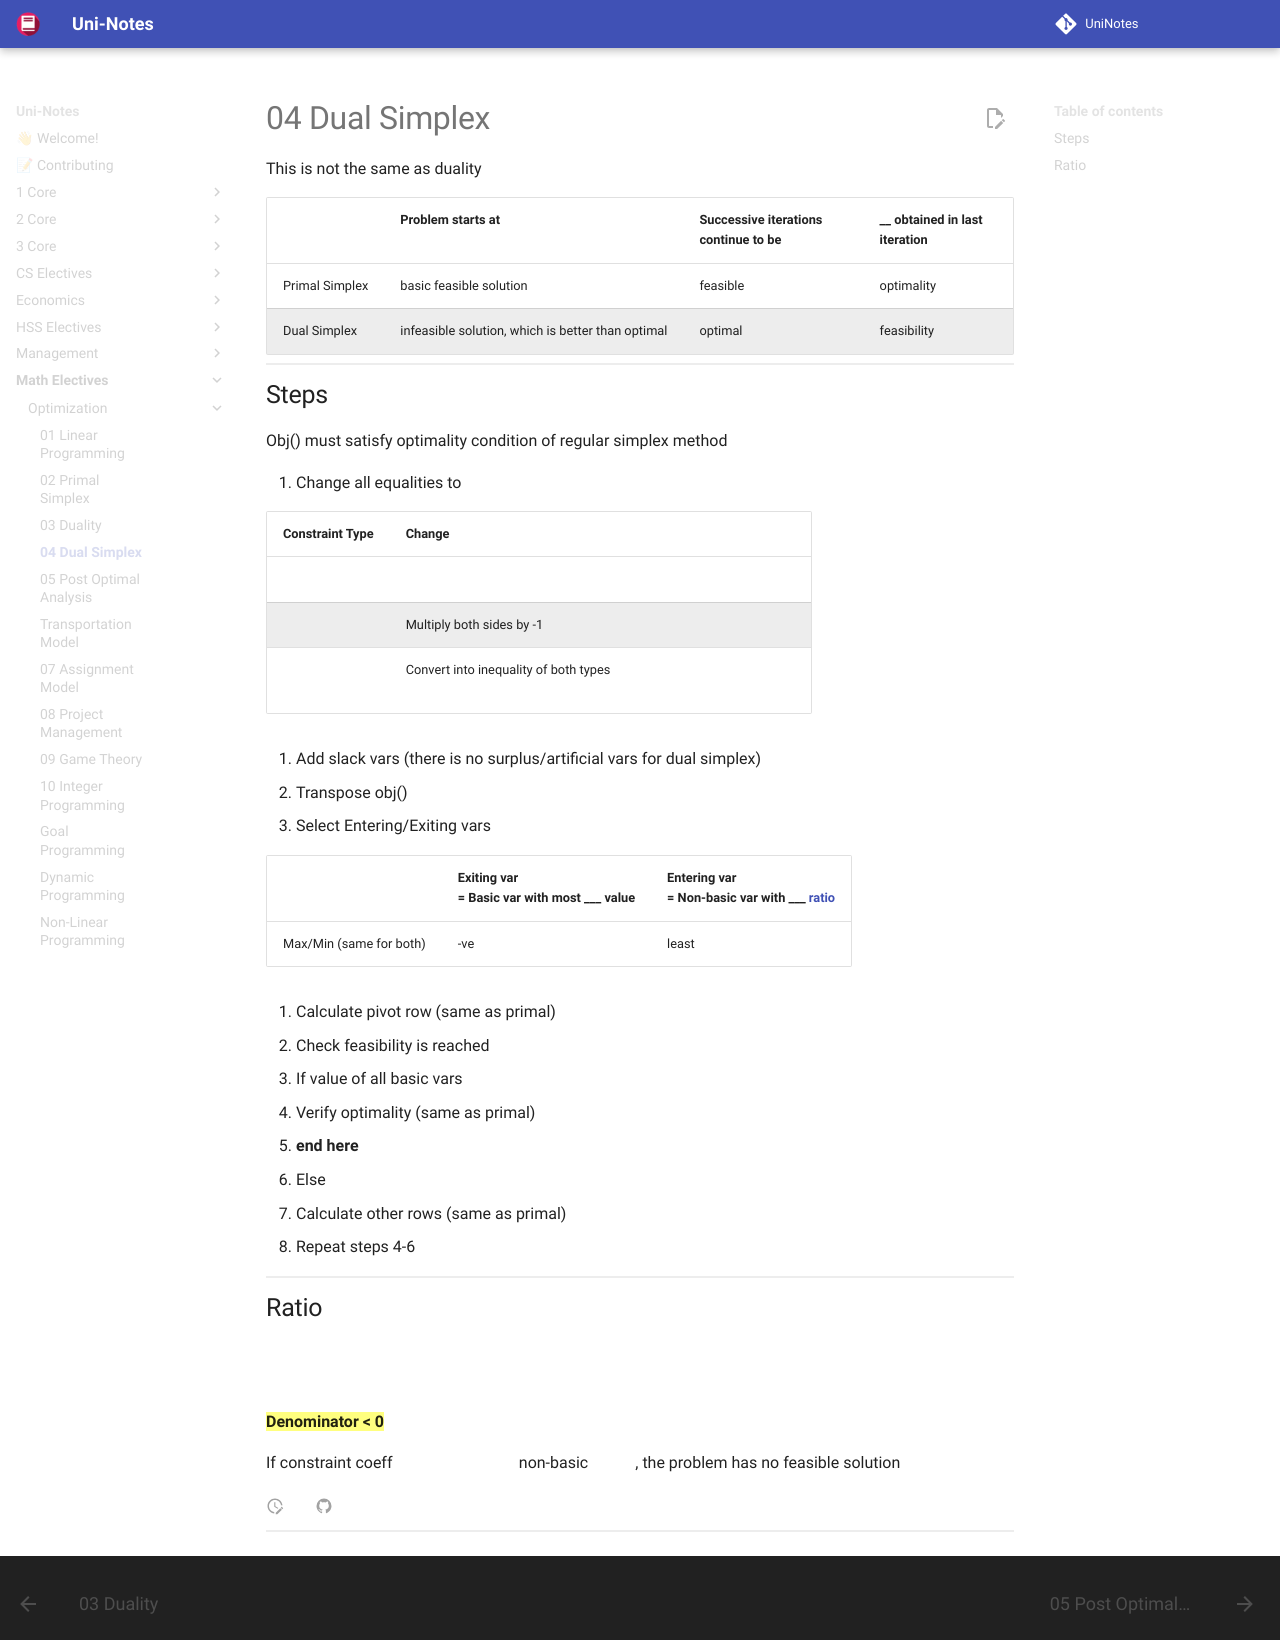

repository: uni-notes/uni-notes · page: Math_Electives/Optimization/04_Dual_Simplex/index.html · generator: mkdocs

This is not the same as duality

|                | Problem starts at                                 | Successive iterations continue to be | __ obtained in last iteration |
| -------------- | ------------------------------------------------- | ------------------------------------ | ----------------------------- |
| Primal Simplex | basic feasible solution                           | feasible                             | optimality                    |
| Dual Simplex   | infeasible solution, which is better than optimal | optimal                              | feasibility                   |

## Steps

Obj() must satisfy optimality condition of regular simplex method

1. Change all equalities to $\le$

| Constraint Type | Change                                                       |
| :-------------: | ------------------------------------------------------------ |
|      $\le$      |                                                              |
|      $\ge$      | Multiply both sides by -1                                    |
|       $=$       | Convert into inequality of both types<br />$x_1 + x_2 = 1 \implies \quad x_1 + x_2 \le 1, \quad -x_1 - x_2 \le -1$ |

2. Add slack vars (there is no surplus/artificial vars for dual simplex)
3. Transpose obj()
4. Select Entering/Exiting vars


|                         | Exiting var<br />= Basic var with most ___ value | Entering var<br />= Non-basic var with  ___ [ratio](#ratio) |
| ----------------------- | ------------------------------------------------ | ----------------------------------------------------------- |
| Max/Min (same for both) | -ve                                              | least                                                       |

5. Calculate pivot row (same as primal)
6. Check feasibility is reached
   - If value of all basic vars $\ge 0$
   - Verify optimality (same as primal)
   - **end here**
7. Else
   - Calculate other rows (same as primal)
   - Repeat steps 4-6


## Ratio

$$
\text{Ratio } = \left| \frac{
	\text{Obj() coeffient}
}{
	\text{Constraint coeff for exiting var}
} \right|
\qquad (\text{only magnitude})
$$

==**Denominator < 0**==

If constraint coeff $\ge 0 \ \forall$ non-basic $x_j$, the problem has no feasible solution
